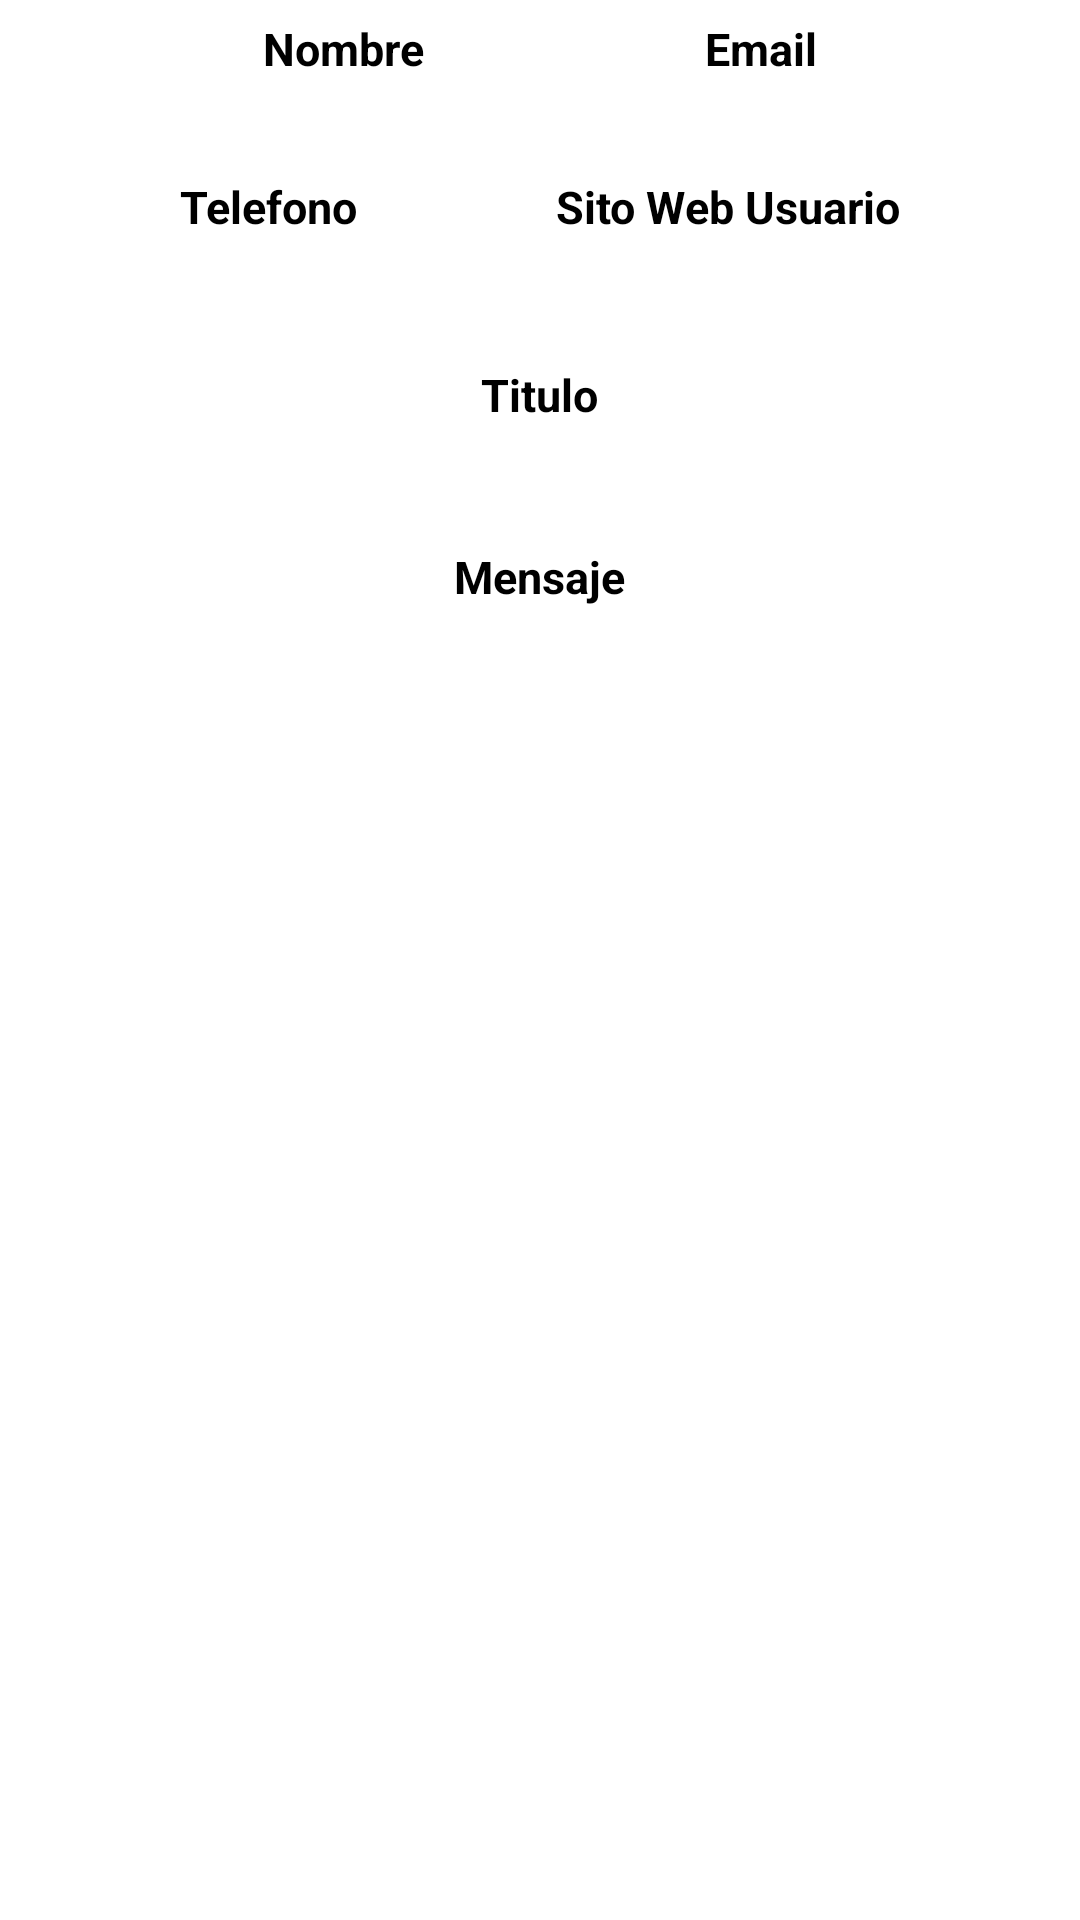

Here is an Android app screen rendered from its layout file. Give the layout XML and the strings, colors and styles it references.
<!-- AndroidManifest.xml: application theme Theme.NapoleonMessage -->
<!-- res/layout/activity_details_post.xml -->
<?xml version="1.0" encoding="utf-8"?>
<androidx.constraintlayout.widget.ConstraintLayout
    xmlns:android="http://schemas.android.com/apk/res/android"
    xmlns:app="http://schemas.android.com/apk/res-auto"
    xmlns:tools="http://schemas.android.com/tools"
    android:layout_width="match_parent"
    android:layout_height="match_parent"
    tools:context=".View.DetailsPostActivity">

    <TextView
        android:id="@+id/titleUserName"
        android:layout_margin="6dp"
        android:textStyle="bold"
        android:textColor="@color/black"
        android:textSize="15sp"
        android:layout_width="wrap_content"
        android:text="@string/nameUser"
        android:layout_height="wrap_content"
        app:layout_constraintTop_toTopOf="parent"
        app:layout_constraintEnd_toStartOf="@id/titleEmailUser"
        app:layout_constraintBottom_toTopOf="@id/userName"
        app:layout_constraintStart_toStartOf="parent"/>

    <TextView
        android:id="@+id/titleEmailUser"
        android:textStyle="bold"
        android:textColor="@color/black"
        android:textSize="15sp"
        android:text="@string/emailUser"
        android:layout_margin="6dp"
        android:layout_width="wrap_content"
        android:layout_height="wrap_content"
        app:layout_constraintTop_toTopOf="parent"
        app:layout_constraintEnd_toEndOf="parent"
        app:layout_constraintBottom_toTopOf="@id/emailUser"
        app:layout_constraintStart_toEndOf="@id/titleUserName"/>

    <TextView
        android:id="@+id/userName"
        android:textSize="15sp"
        android:layout_margin="6dp"
        android:layout_width="wrap_content"
        android:layout_height="wrap_content"
        app:layout_constraintTop_toBottomOf="@id/titleUserName"
        app:layout_constraintEnd_toStartOf="@id/emailUser"
        app:layout_constraintStart_toStartOf="parent"/>

    <TextView
        android:id="@+id/emailUser"
        android:textSize="15sp"
        android:layout_margin="6dp"
        android:layout_width="wrap_content"
        android:layout_height="wrap_content"
        app:layout_constraintTop_toBottomOf="@id/titleEmailUser"
        app:layout_constraintEnd_toEndOf="parent"
        app:layout_constraintStart_toEndOf="@id/userName"/>

    <TextView
        android:id="@+id/titlePhoneUser"
        android:textStyle="bold"
        android:textColor="@color/black"
        android:textSize="15sp"
        android:text="@string/phoneUser"
        android:layout_margin="6dp"
        android:layout_width="wrap_content"
        android:layout_height="wrap_content"
        app:layout_constraintTop_toBottomOf="@id/userName"
        app:layout_constraintEnd_toStartOf="@id/titleWebsiteUser"
        app:layout_constraintStart_toStartOf="parent"/>

    <TextView
        android:id="@+id/titleWebsiteUser"
        android:text="@string/website"
        android:textSize="15sp"
        android:textStyle="bold"
        android:textColor="@color/black"
        android:layout_margin="6dp"
        android:layout_width="wrap_content"
        android:layout_height="wrap_content"
        app:layout_constraintTop_toBottomOf="@id/emailUser"
        app:layout_constraintEnd_toEndOf="parent"
        app:layout_constraintStart_toEndOf="@id/titlePhoneUser"/>

    <TextView
        android:id="@+id/PhoneUser"
        android:textSize="15sp"
        android:layout_margin="6dp"
        android:layout_width="wrap_content"
        android:layout_height="wrap_content"
        app:layout_constraintTop_toBottomOf="@id/titlePhoneUser"
        app:layout_constraintEnd_toStartOf="@id/websiteUser"
        app:layout_constraintStart_toStartOf="parent"/>

    <TextView
        android:id="@+id/websiteUser"
        android:textSize="15sp"
        android:layout_margin="6dp"
        android:layout_width="wrap_content"
        android:layout_height="wrap_content"
        app:layout_constraintTop_toBottomOf="@id/titleWebsiteUser"
        app:layout_constraintEnd_toEndOf="parent"
        app:layout_constraintStart_toEndOf="@id/PhoneUser"/>

    <LinearLayout
        android:orientation="vertical"
        android:layout_width="match_parent"
        android:layout_height="wrap_content"
        app:layout_constraintTop_toBottomOf="@id/PhoneUser"
        app:layout_constraintStart_toStartOf="parent"
        app:layout_constraintEnd_toEndOf="parent">

        <TextView
            android:layout_gravity="center"
            android:text="@string/title"
            android:layout_marginTop="16dp"
            android:textStyle="bold"
            android:textColor="@color/black"
            android:textSize="15sp"
            android:layout_width="wrap_content"
            android:layout_height="wrap_content"/>

        <TextView
            android:id="@+id/titleMessage"
            android:gravity="center"
            android:layout_gravity="center"
            android:layout_marginTop="4dp"
            android:layout_marginEnd="16dp"
            android:layout_marginBottom="16dp"
            android:layout_marginStart="16dp"
            android:textColor="@color/black"
            android:textSize="15sp"
            android:layout_width="wrap_content"
            android:layout_height="wrap_content"/>

        <TextView
            android:layout_gravity="center"
            android:text="@string/message"
            android:textStyle="bold"
            android:textColor="@color/black"
            android:textSize="15sp"
            android:layout_width="wrap_content"
            android:layout_height="wrap_content"/>

        <TextView
            android:id="@+id/bodyMessage"
            android:gravity="center"
            android:layout_gravity="center"
            android:layout_marginTop="4dp"
            android:layout_marginEnd="16dp"
            android:layout_marginBottom="16dp"
            android:layout_marginStart="16dp"
            android:textColor="@color/black"
            android:textSize="15sp"
            android:layout_width="match_parent"
            android:layout_height="wrap_content"/>

    </LinearLayout>


</androidx.constraintlayout.widget.ConstraintLayout>
<!-- resources referenced by this layout -->
<resources>
  <string name="emailUser">Email</string>
  <string name="message">Mensaje</string>
  <string name="nameUser">Nombre</string>
  <string name="phoneUser">Telefono</string>
  <string name="title">Titulo</string>
  <string name="website">Sito Web Usuario</string>
  <style name="Theme.NapoleonMessage" parent="Theme.MaterialComponents.DayNight.DarkActionBar">
          
          <item name="colorPrimary">@color/purple_500</item>
          <item name="colorPrimaryVariant">@color/purple_700</item>
          <item name="colorOnPrimary">@color/white</item>
          
          <item name="colorSecondary">@color/teal_200</item>
          <item name="colorSecondaryVariant">@color/teal_700</item>
          <item name="colorOnSecondary">@color/black</item>
          
          
      </style>
  <!-- not gathered from this repository: default colours our renderer supplied (Android Studio template values) -->
  <color name="purple_500">#FF6200EE</color>
  <color name="purple_700">#FF3700B3</color>
  <color name="teal_200">#FF03DAC5</color>
  <color name="teal_700">#FF018786</color>
  <color name="black">#FF000000</color>
  <color name="white">#FFFFFFFF</color>
</resources>
